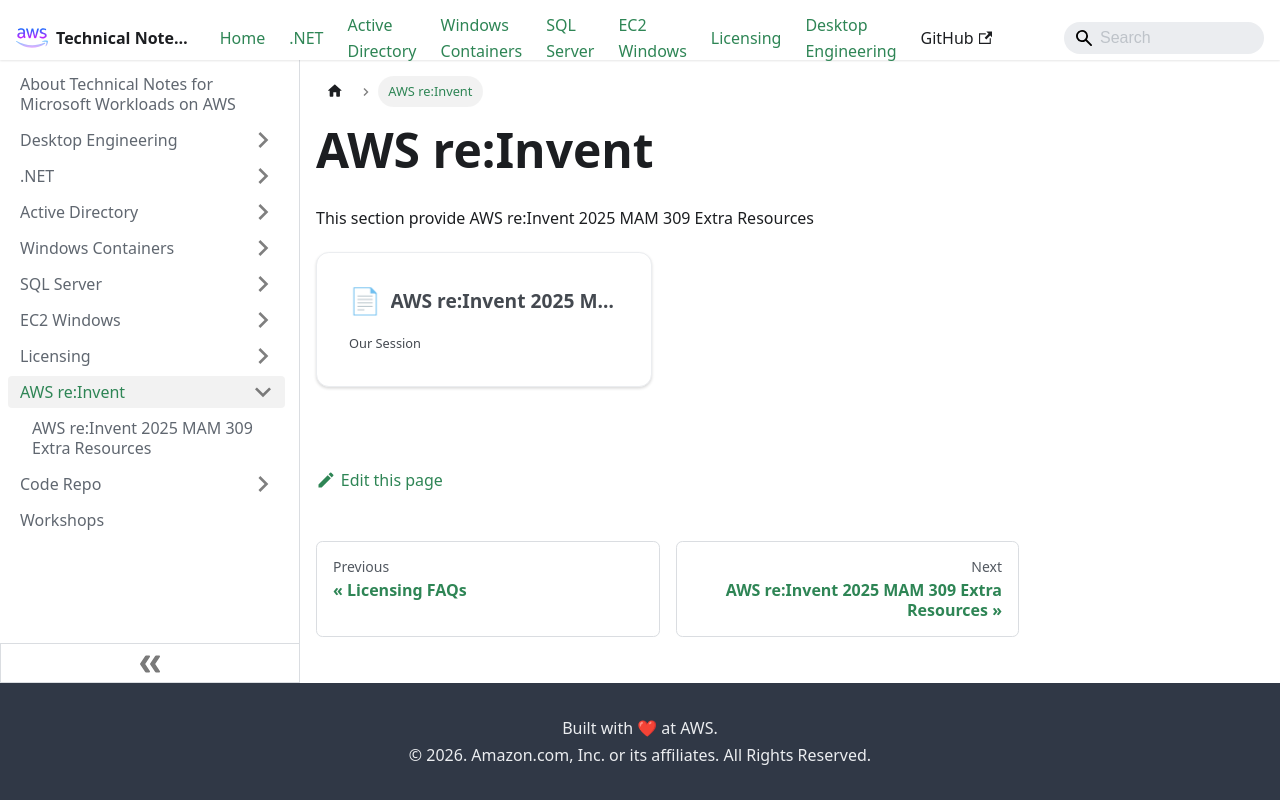

repository: aws-samples/technical-notes-for-microsoft-workloads-on-aws · page: AWS reInvent/index.html · generator: docusaurus

---
sidebar_position: 70
---

# AWS re:Invent
This section provide AWS re:Invent 2025 MAM 309 Extra Resources

import DocCardList from '@theme/DocCardList';

<DocCardList />
